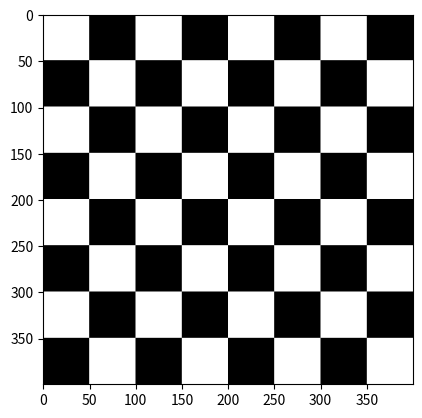

This chart was generated by the following Python code:
import numpy as np
import matplotlib.pyplot as plt

grad_size = 50
height = 400
width = 400

image = np.zeros((height, width, 3))
lows = np.arange(height) // grad_size
cols = np.arange(width) //grad_size
checkerboard = (lows[:, np.newaxis]+cols) % 2 == 0
image[checkerboard] = [1, 1, 1]
plt.imshow(image)
plt.show()

'''
# 定义格子大小
grid_size = 50

# 创建一个 2x2 的基础棋盘单元
base_pattern = np.array([[1, 0], [0, 1]], dtype=float)

# 使用 np.tile 函数重复基础单元
checkerboard = np.tile(base_pattern, (grid_size, grid_size))

# 将一维的棋盘扩展为三维的 RGB 图像
image = np.repeat(np.repeat(checkerboard[:, :, np.newaxis], 3, axis=2), grid_size, axis=0)
image = np.repeat(image, grid_size, axis=1)

# 显示图像
plt.imshow(image)
plt.axis('off')
plt.show()
'''
